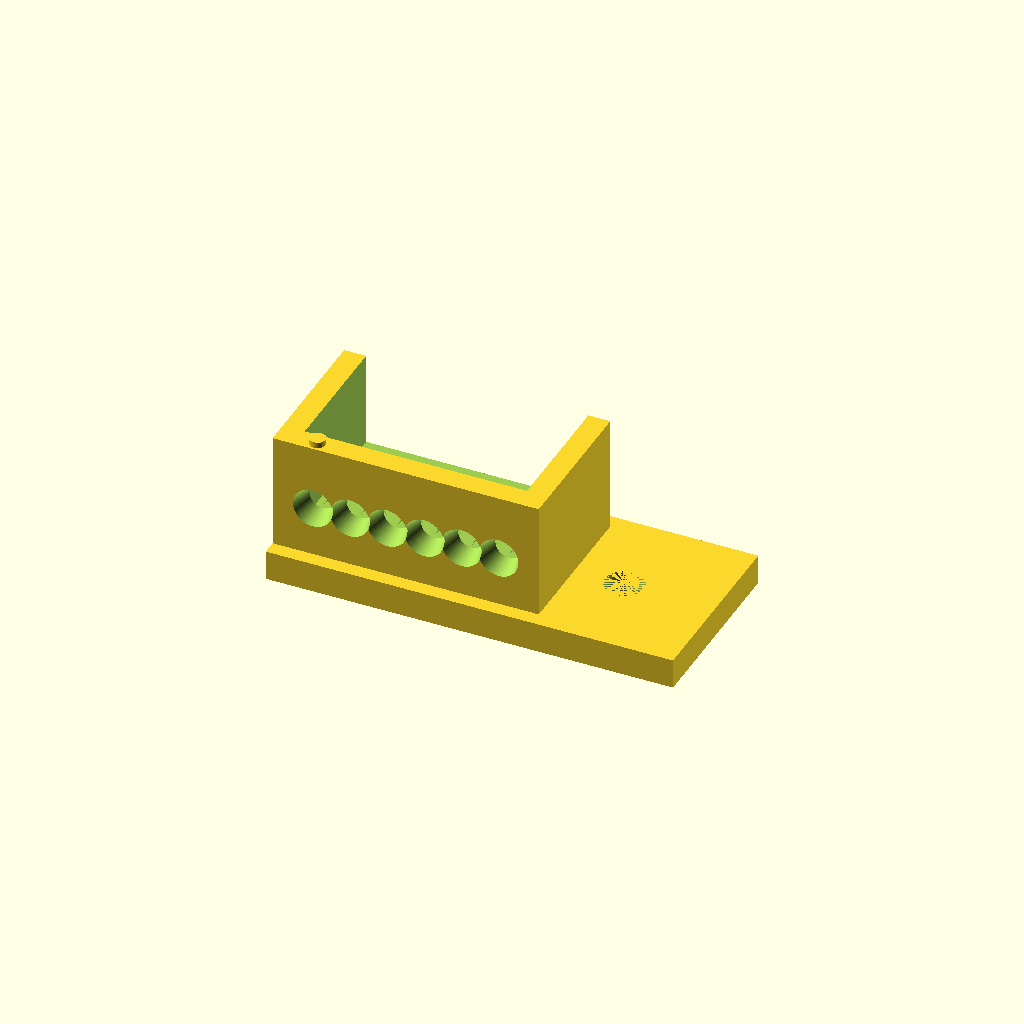
Cell 1 — every parameter at its default value.
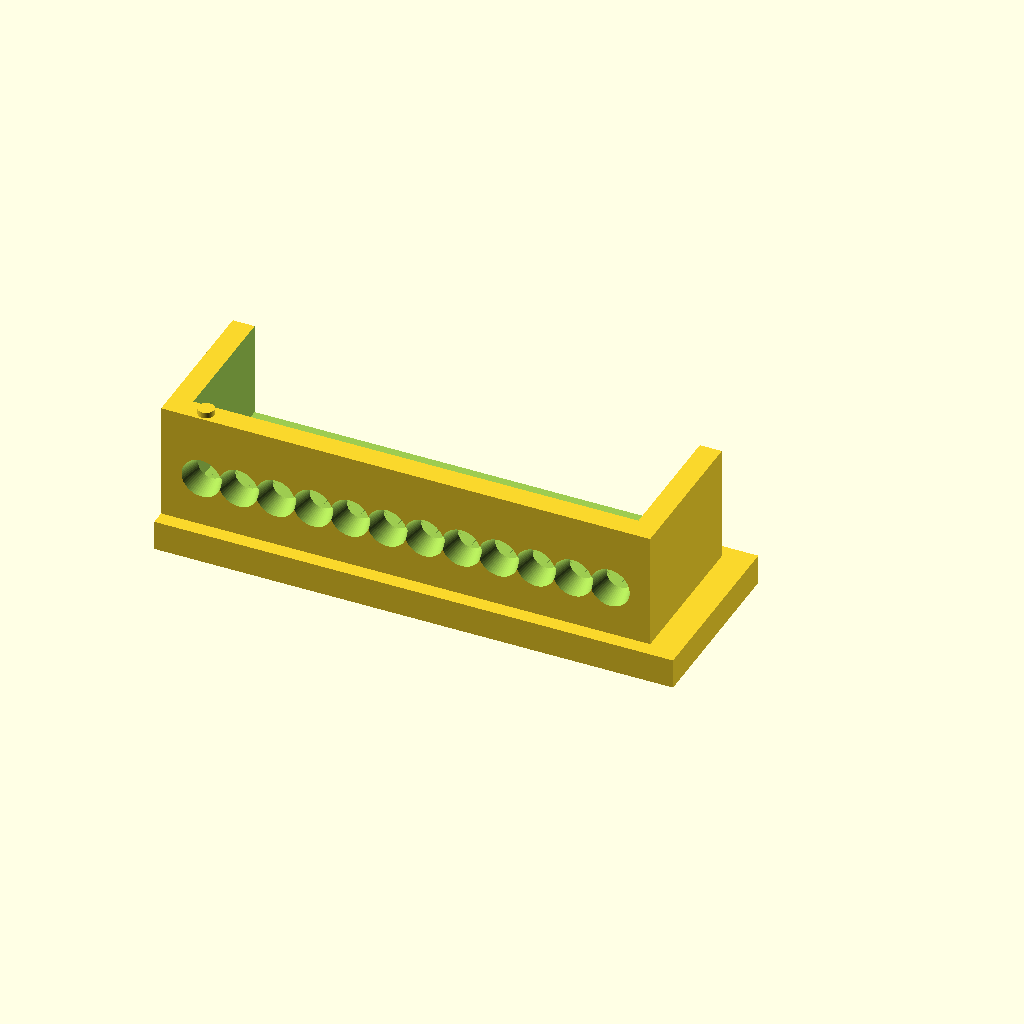
Cell 2: pins = 12 (everything else at default).
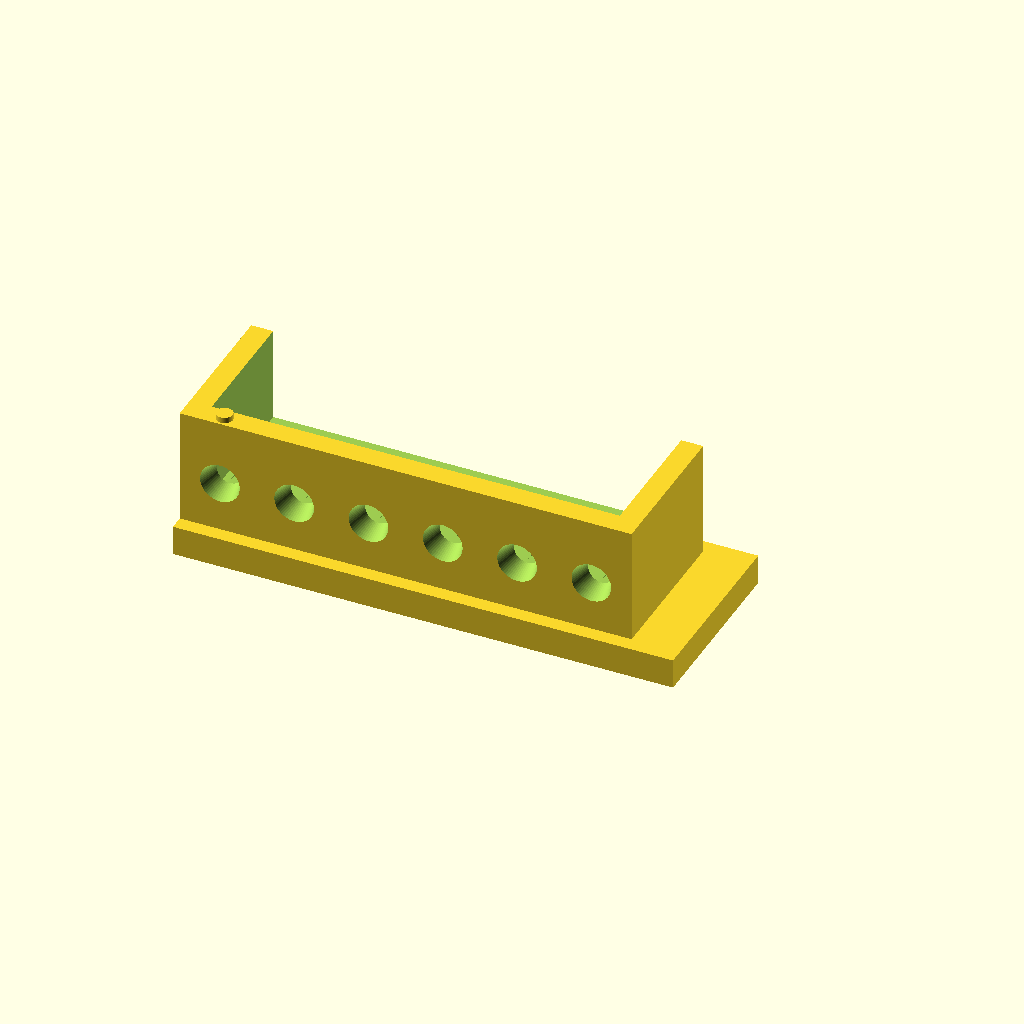
Cell 3 — pitch set to 10.16, the other parameters unchanged.
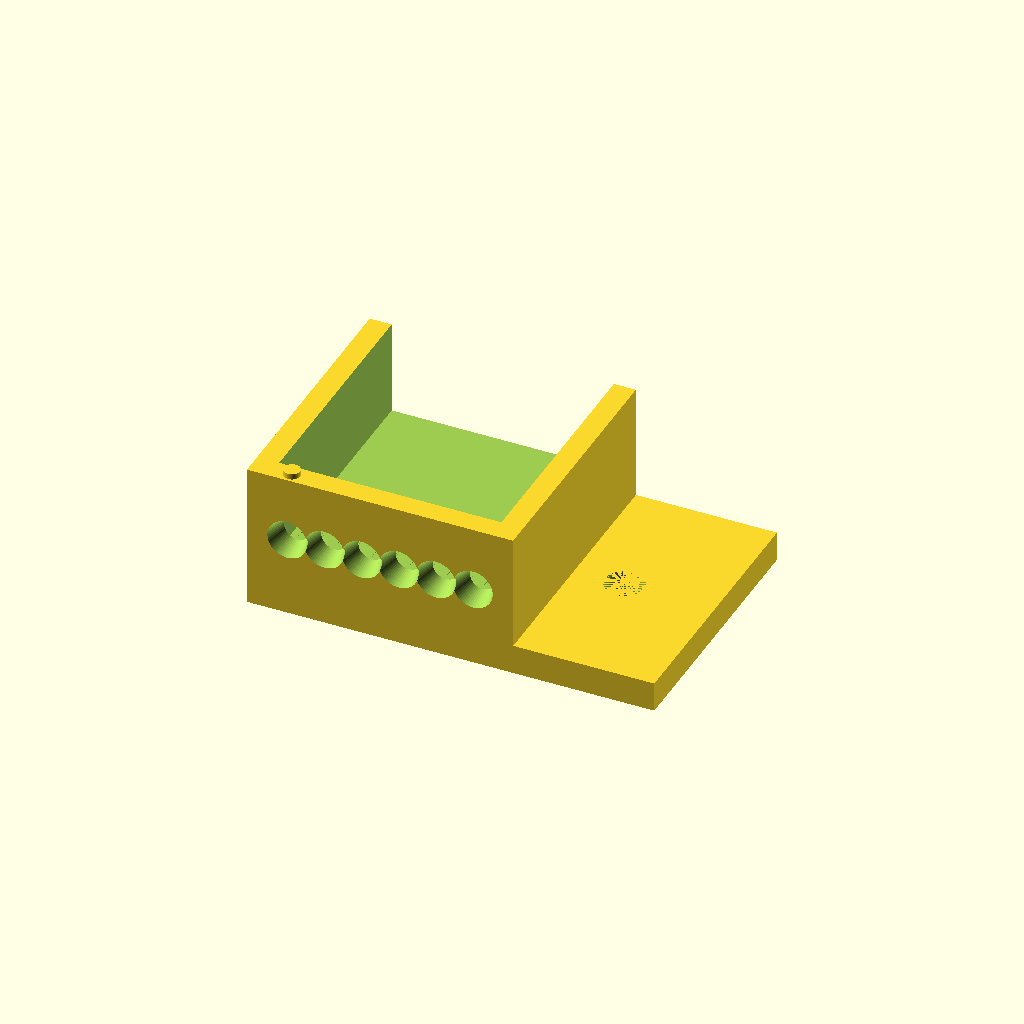
Cell 4 — body_d set to 30, the other parameters unchanged.
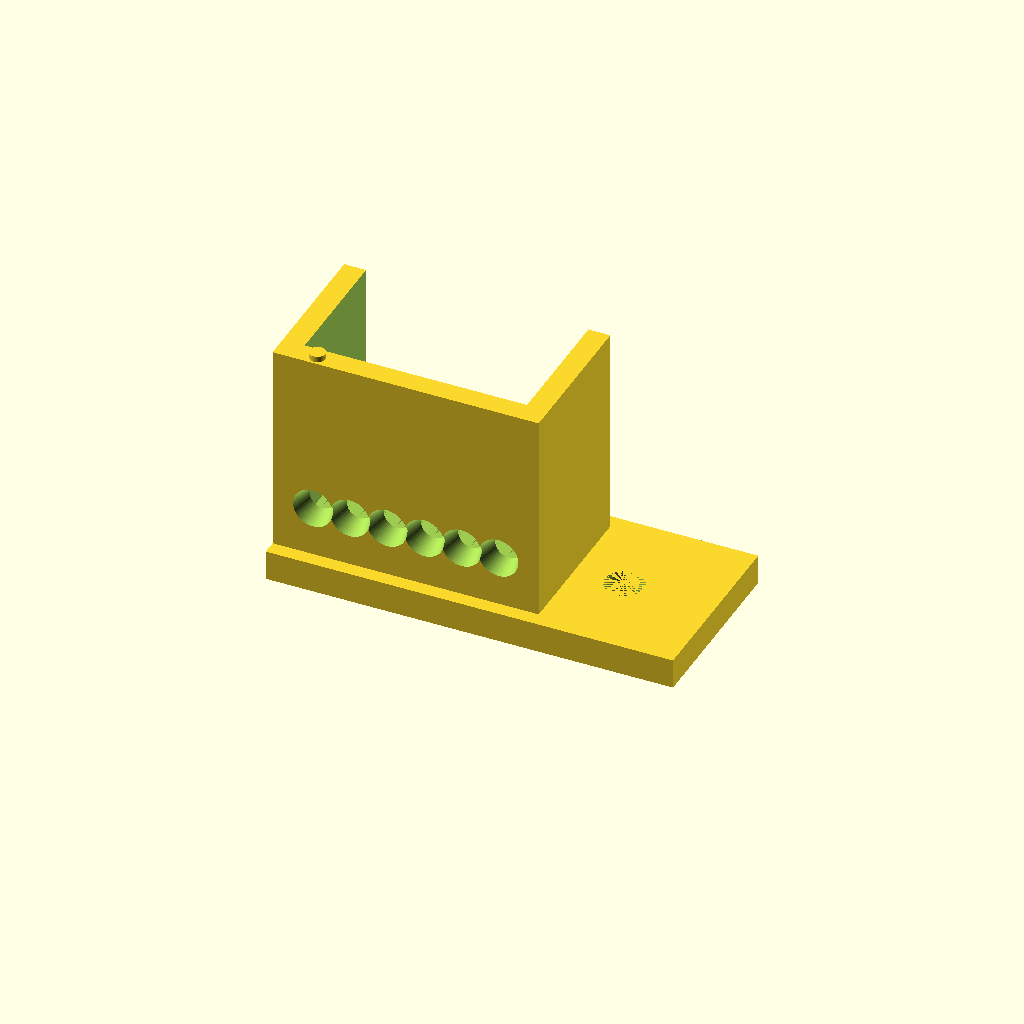
Cell 5: body_h = 26 (everything else at default).
One fixed orthographic camera (rotation 55°, 0°, 25°; colour scheme Cornfield) for every cell.
Source of the model, hardware/yaver-harness-jig/block_clamp.scad:
// Yaver Terminal-Block Nest (5.08mm pluggable terminal block) — parametric
// OpenSCAD. Holds an N-pin 5.08mm pluggable terminal-block PLUG so a robot can
// land a ferruled wire in each cage and drive the M2.5 screw to torque.
// docs/yaver-arm-served-harness-cell.md.
//
//   PART = "nest"  -> printable nest (gridded baseplate + plug cradle)
//
// Geometry of the real part (5.08mm female pluggable terminal block, rising-cage):
//   - wire enters the FRONT (cage mouths, +Y face) horizontally
//   - M2.5 screw driven from the TOP (+Z)
// So this nest opens BOTH faces: cage funnels on the front, screw windows on top.
// Ships UPRIGHT (wire-axis horizontal ⊥ screw-axis vertical) -> use tool-change
// (gripper inserts, screwdriver drives). For a one-cone approach, print this nest
// on a ~35° wedge spacer (Option A in the doc). Plug pose per cage is known by
// construction from the 5.08 pitch + the 6×6 grid feet.

PART = "nest";
$fn  = 56;
eps  = 0.1;

// ---- plug (from datasheet / compiler) ----
pins        = 6;
pitch       = 5.08;     // pin pitch
body_d      = 15;       // depth: front (cage) -> back
body_h      = 13;       // plug body height
end_margin  = 2.5;      // plastic beyond first/last pin
body_w      = (pins-1)*pitch + 2*end_margin;

cage_d      = 3.6;      // wire+ferrule clearance into the cage
cage_z      = 4;        // cage centre height above plug base
funnel_d    = 6.0;      // lead-in mouth for the ferrule
funnel_len  = 4;
screw_d     = 3.2;      // M2.5 head + driver-bit window
screw_setback = 4;      // screw axis set back from the front face

// ---- cradle / capture ----
wall        = 3;
floor_t     = 3;        // back-stop floor under the plug (insert force reacts here)
key_slot    = [2.4, 3]; // anti-rotation key on the back wall ([w,depth]; w=0 omit)

// ---- 6×6 grid mounting (matches formboard.scad) ----
grid_pitch  = 25;
base_t      = 4;
foot_hole_d = 5.3;      // M5 clearance
foot_cells  = [[0,0],[1,0]];

crd_w = body_w + 2*wall;
crd_d = body_d + wall + floor_t;     // wall at back, open front
crd_h = floor_t + body_h;

function colx(c) = c[0]*grid_pitch;
function coly(c) = c[1]*grid_pitch;
fx = [for (c=foot_cells) colx(c)];
fy = [for (c=foot_cells) coly(c)];
bp_x0 = min(min(fx) - grid_pitch/2, -crd_w/2);
bp_x1 = max(max(fx) + grid_pitch/2,  crd_w/2);
bp_y0 = min(min(fy) - grid_pitch/2, -crd_d/2);
bp_y1 = max(max(fy) + grid_pitch/2,  crd_d/2);

module baseplate() {
  translate([bp_x0, bp_y0, -base_t]) cube([bp_x1-bp_x0, bp_y1-bp_y0, base_t+eps]);
}
module mount_holes() {
  for (c = foot_cells)
    translate([colx(c), coly(c), -base_t-eps]) cylinder(d=foot_hole_d, h=base_t+2*eps);
}

// plug pocket: open top + open front (+Y), keyed at the back
module pocket() {
  translate([-body_w/2, -body_d/2, floor_t])
    cube([body_w, body_d + wall + eps, body_h + eps]);          // open front+top
  if (key_slot[0] > 0)
    translate([-key_slot[0]/2, body_d/2 - eps, floor_t])
      cube([key_slot[0], key_slot[1]+eps, body_h+eps]);
}

// per-pin cage funnels (front) + screw windows (top)
module openings() {
  ox = -(pins-1)*pitch/2;
  for (i = [0:pins-1]) {
    x = ox + i*pitch;
    // cage funnel: from the front face inward (-Y), at cage height
    translate([x, -body_d/2 - funnel_len, floor_t + cage_z]) rotate([-90,0,0]) {
      cylinder(d=cage_d, h=body_d+funnel_len+eps);
      cylinder(d1=funnel_d, d2=cage_d, h=funnel_len+eps);
    }
    // screw window: from the top down, set back from front
    translate([x, -body_d/2 + screw_setback, floor_t-eps])
      cylinder(d=screw_d, h=body_h+2*eps);
  }
}

module cradle() {
  difference() {
    translate([-crd_w/2, -body_d/2 - wall, 0]) cube([crd_w, crd_d, crd_h]);
    pocket();
    openings();
  }
  // self-fiducial dot at the pin-1 corner (vision position index)
  translate([-(pins-1)*pitch/2, -body_d/2 - wall + 1.4, crd_h]) cylinder(d=2.2, h=0.8);
}

module nest() {
  difference() { union() { baseplate(); cradle(); } mount_holes(); }
}

if (PART == "nest") nest();
Customizer parameters (derived from the source; name, type, default, range or options):
PART: string, default "nest"
eps: number, default 0.1
pins: number, default 6
pitch: number, default 5.08
body_d: number, default 15
body_h: number, default 13
end_margin: number, default 2.5
cage_d: number, default 3.6
cage_z: number, default 4
funnel_d: number, default 6
funnel_len: number, default 4
screw_d: number, default 3.2
screw_setback: number, default 4
wall: number, default 3
floor_t: number, default 3
key_slot: vector, default [2.4, 3]
grid_pitch: number, default 25
base_t: number, default 4
foot_hole_d: number, default 5.3
